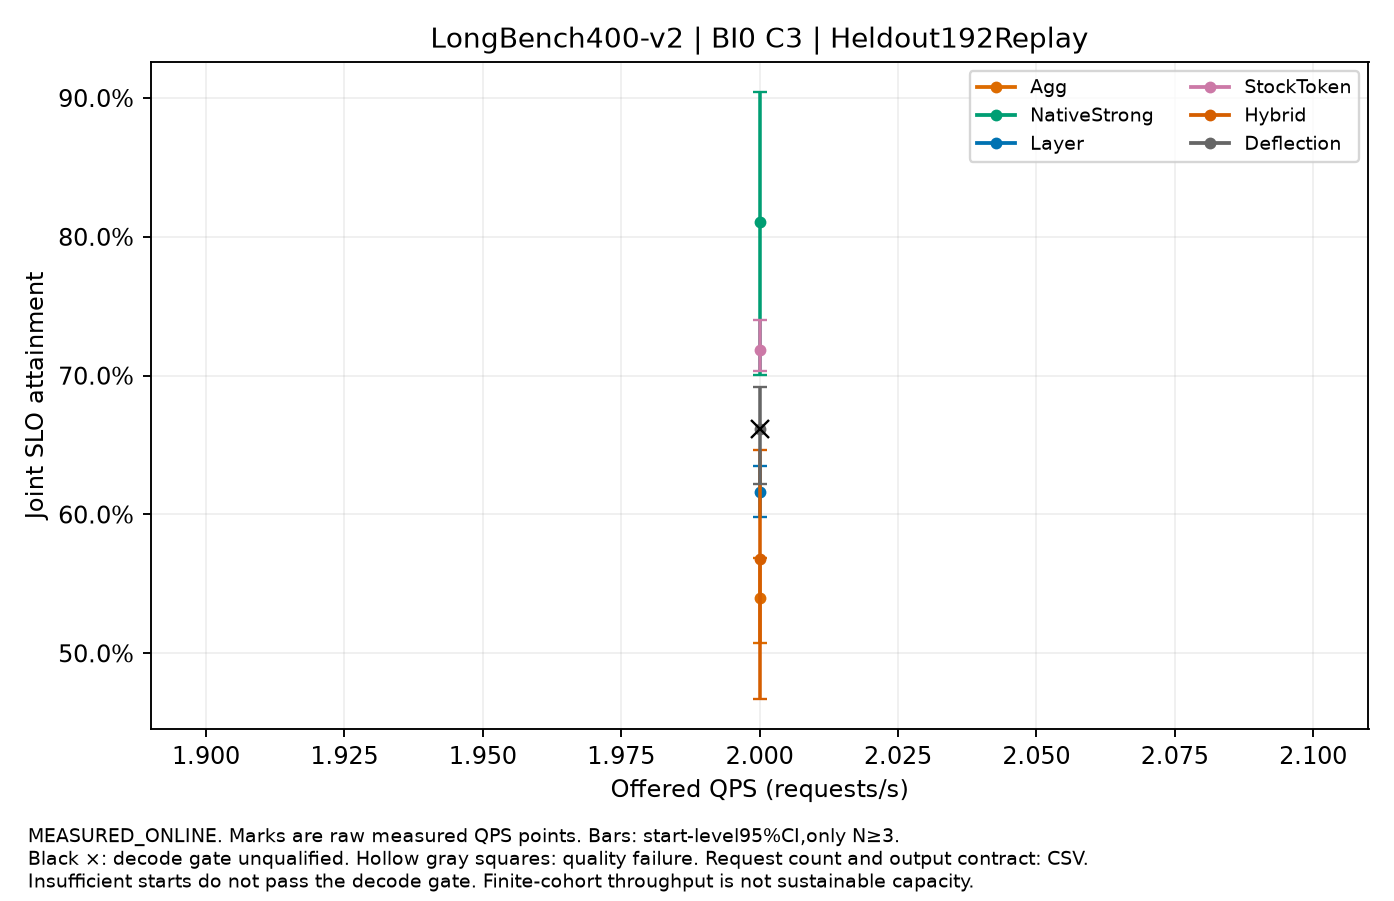

The file beside this chart, header and first rows:
label, QPS, value, CI95, starts, requests_per_start, output_contract, decode_qualified, quality_passed
Agg, 2.0, 0.5399, [0.5072048611111112,0.5684027777777777], 3, 192, DIAGNOSTIC_FIXED_LENGTH_REPLAY, False, True
NativeStrong, 2.0, 0.8108, [0.7002604166666667,0.9042534722222221], 3, 192, DIAGNOSTIC_FIXED_LENGTH_REPLAY, False, True
Layer, 2.0, 0.6163, [0.5982638888888889,0.634982638888889], 3, 192, DIAGNOSTIC_FIXED_LENGTH_REPLAY, True, True
StockToken, 2.0, 0.7188, [0.703125,0.7398437499999999], 3, 192, DIAGNOSTIC_FIXED_LENGTH_REPLAY, True, True
Hybrid, 2.0, 0.5677, [0.4670138888888889,0.6465277777777777], 3, 192, DIAGNOSTIC_FIXED_LENGTH_REPLAY, True, True
Deflection, 2.0, 0.6615, [0.6222222222222221,0.6915798611111111], 3, 192, DIAGNOSTIC_FIXED_LENGTH_REPLAY, False, True
